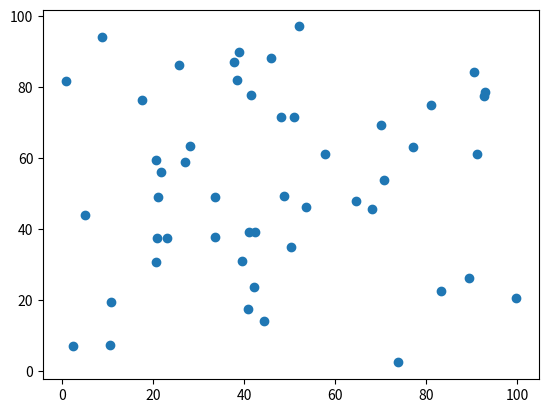

Source code (Python):
# Visualizing different kinds of graph.

import numpy as np
import matplotlib.pyplot as plt


fig, ax = plt.subplots()

x1_data = np.random.random(50) * 100
y1_data = np.random.random(50) * 100

ax.scatter(x1_data, y1_data)
plt.show()